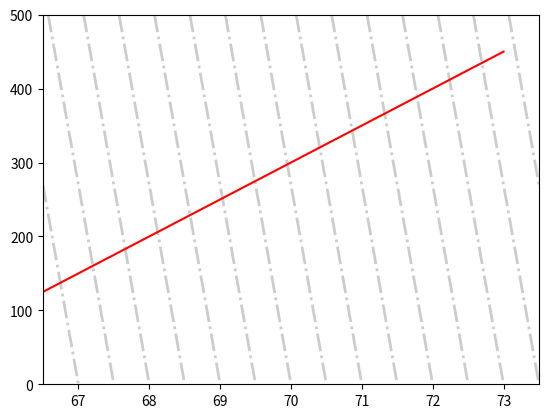

Reproduce this figure in Python.
# # --- scratchpaper.py ---
# # --- Author: C. Feltman ---
# # DESCRIPTION: script for general tinkering



import matplotlib.pyplot as plt
import numpy as np


a = [66 + i for i in range(8)]
b = [100 + i*50 for i in range(8)]

fig, ax = plt.subplots()

slope = -1*(111/np.sin(np.radians(90 - 78.13))) # corresponds to line with -78.13deg inclination
for i in range(21):
    ax.axline(xy1=(66+i*0.5, 0), slope=slope,color='black', linewidth=2, linestyle='-.', alpha=0.2)

plt.plot(a,b,color='red')
plt.ylim(0, 500)
plt.xlim(66.5, 73.5)
plt.show()